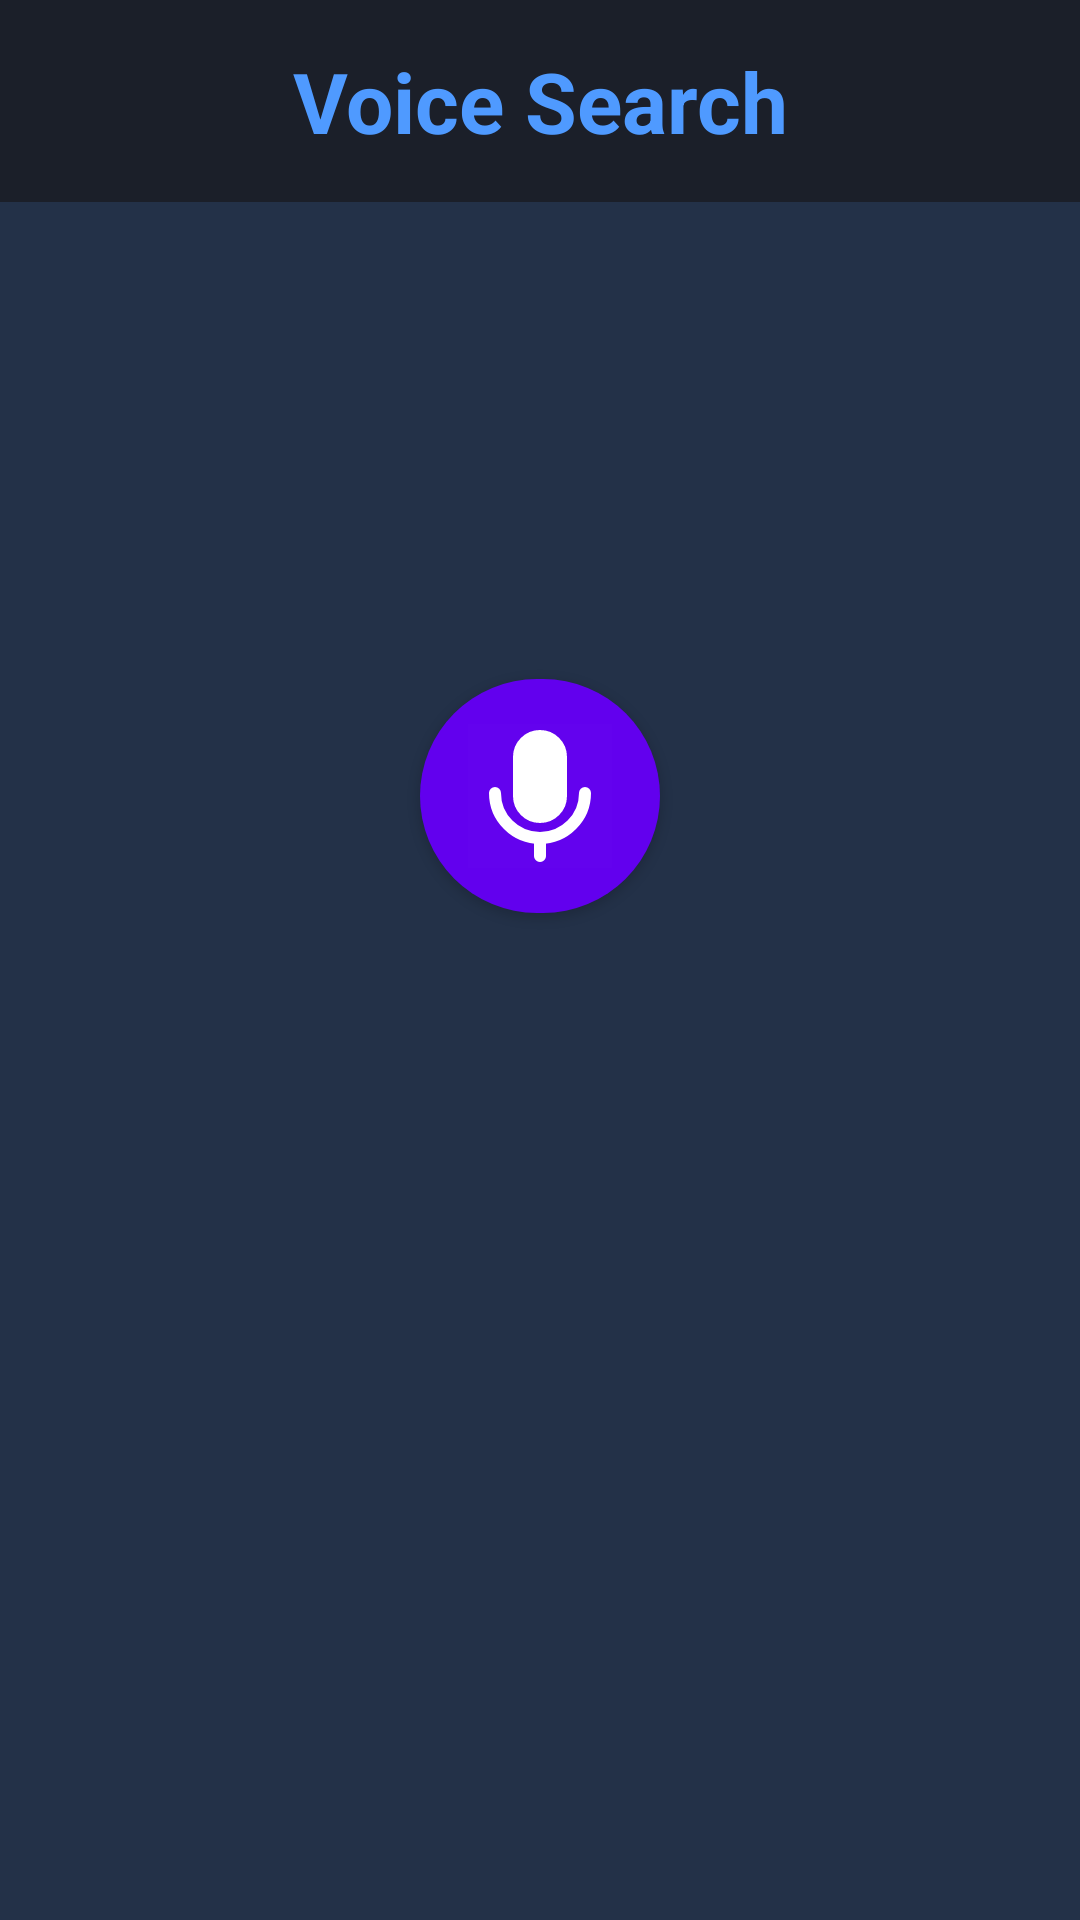

The Android layout XML behind this screen, and the referenced resources:
<!-- AndroidManifest.xml: application theme Theme.Myhealthapp -->
<!-- res/layout/fragment_voice.xml -->
<androidx.constraintlayout.widget.ConstraintLayout xmlns:android="http://schemas.android.com/apk/res/android"
    xmlns:app="http://schemas.android.com/apk/res-auto"
    xmlns:tools="http://schemas.android.com/tools"
    android:layout_width="match_parent"
    android:layout_height="match_parent"
    android:background="#233148"
    android:id="@+id/voiceFrag"
    tools:context=".MainActivity">

    <TextView
        android:id="@+id/textView"
        android:layout_width="match_parent"
        android:layout_height="wrap_content"
        android:background="#1B1F29"
        android:padding="15sp"
        android:text="@string/usingMic"
        android:textAlignment="center"
        android:textColor="#4F9AFF"
        android:textSize="28sp"
        android:textStyle="bold"
        app:layout_constraintHorizontal_bias="0.498"
        app:layout_constraintStart_toStartOf="parent"
        app:layout_constraintTop_toTopOf="parent" />

    <com.google.android.material.button.MaterialButton
        android:id="@+id/record_voice"
        android:layout_width="80dp"
        android:layout_height="90dp"
        android:textSize="20sp"
        app:cornerRadius="45dp"
        app:icon="@drawable/mic"
        app:layout_constraintBottom_toTopOf="@+id/linearLayout3"
        app:layout_constraintEnd_toEndOf="parent"
        app:layout_constraintStart_toStartOf="parent"
        app:layout_constraintTop_toBottomOf="@+id/textView" />

    <LinearLayout
        android:id="@+id/linearLayout3"
        android:layout_width="match_parent"
        android:layout_height="wrap_content"
        android:gravity="center"
        android:orientation="vertical"
        app:layout_constraintBottom_toBottomOf="parent"
        app:layout_constraintEnd_toEndOf="parent"
        app:layout_constraintStart_toStartOf="parent">

        <TextView
            android:id="@+id/audio"
            android:layout_width="match_parent"
            android:layout_height="wrap_content"
            android:layout_margin="20sp"
            android:textAlignment="center"
            android:textColor="@color/white"
            android:textSize="20sp"
            android:visibility="invisible" />

        <LinearLayout
            android:layout_width="match_parent"
            android:layout_height="wrap_content"
            android:gravity="center_horizontal">

            <com.google.android.material.button.MaterialButton
                android:id="@+id/correct"
                android:layout_width="60dp"
                android:layout_height="70dp"
                android:layout_margin="20sp"
                android:visibility="invisible"
                app:cornerRadius="35dp"
                app:icon="@drawable/correct"
                app:iconSize="30dp"
                app:iconPadding="10dp"/>

            <com.google.android.material.button.MaterialButton
                android:id="@+id/wrong"
                android:layout_width="60dp"
                android:layout_height="70dp"
                android:layout_margin="20sp"
                android:visibility="invisible"
                app:cornerRadius="35dp"
                app:icon="@drawable/wrong"
                app:iconSize="30dp"
                app:iconPadding="10dp"/>
        </LinearLayout>
    </LinearLayout>

</androidx.constraintlayout.widget.ConstraintLayout>
<!-- resources referenced by this layout -->
<resources>
  <color name="white">#FFFFFFFF</color>
  <!-- drawable correct (drawable) -->
  <vector xmlns:android="http://schemas.android.com/apk/res/android"
      android:width="240.61dp"
      android:height="240.61dp"
      android:viewportWidth="240.61"
      android:viewportHeight="240.61">
    <path
        android:pathData="M208.79,29.97l31.82,31.82L91.76,210.64L0,118.88l31.82,-31.82l59.94,59.94L208.79,29.97z"
        android:fillColor="#020202"/>
  </vector>
  <!-- drawable mic (drawable) -->
  <vector xmlns:android="http://schemas.android.com/apk/res/android"
      android:width="48dp"
      android:height="48dp"
      android:viewportWidth="48"
      android:viewportHeight="48">
    <path
        android:pathData="M0,0h48v48h-48z"
        android:fillColor="#ffffff"
        android:fillAlpha="0.01"/>
    <path
        android:pathData="M24,4L24,4A7,7 0,0 1,31 11L31,24A7,7 0,0 1,24 31L24,31A7,7 0,0 1,17 24L17,11A7,7 0,0 1,24 4z"
        android:strokeLineJoin="round"
        android:strokeWidth="4"
        android:fillColor="#2F88FF"
        android:strokeColor="#000000"/>
    <path
        android:pathData="M9,23C9,31.284 15.716,38 24,38C32.284,38 39,31.284 39,23"
        android:strokeLineJoin="round"
        android:strokeWidth="4"
        android:fillColor="#00000000"
        android:strokeColor="#000000"
        android:strokeLineCap="round"/>
    <path
        android:pathData="M24,38V44"
        android:strokeLineJoin="round"
        android:strokeWidth="4"
        android:fillColor="#00000000"
        android:strokeColor="#000000"
        android:strokeLineCap="round"/>
  </vector>
  <!-- drawable wrong (drawable) -->
  <vector xmlns:android="http://schemas.android.com/apk/res/android"
      android:width="208.89dp"
      android:height="208.89dp"
      android:viewportWidth="208.89"
      android:viewportHeight="208.89">
    <path
        android:fillColor="#FF000000"
        android:pathData="M0,170l65.56,-65.56L0,38.89L38.89,0l65.56,65.56L170,0l38.89,38.89l-65.56,65.56L208.89,170L170,208.89l-65.56,-65.56l-65.56,65.56L0,170z"/>
  </vector>
  <string name="usingMic">Voice Search</string>
  <style name="Theme.Myhealthapp" parent="Theme.MaterialComponents.DayNight.DarkActionBar">
          
          <item name="colorPrimary">@color/purple_500</item>
          <item name="colorPrimaryVariant">@color/purple_700</item>
          <item name="colorOnPrimary">@color/white</item>
          
          <item name="colorSecondary">@color/teal_200</item>
          <item name="colorSecondaryVariant">@color/teal_700</item>
          <item name="colorOnSecondary">@color/black</item>
          
          <item name="android:statusBarColor">?attr/colorPrimaryVariant</item>
          
      </style>
  <color name="purple_500">#FF6200EE</color>
  <color name="purple_700">#FF3700B3</color>
  <color name="teal_200">#FF03DAC5</color>
  <color name="teal_700">#FF018786</color>
  <color name="black">#FF000000</color>
</resources>
